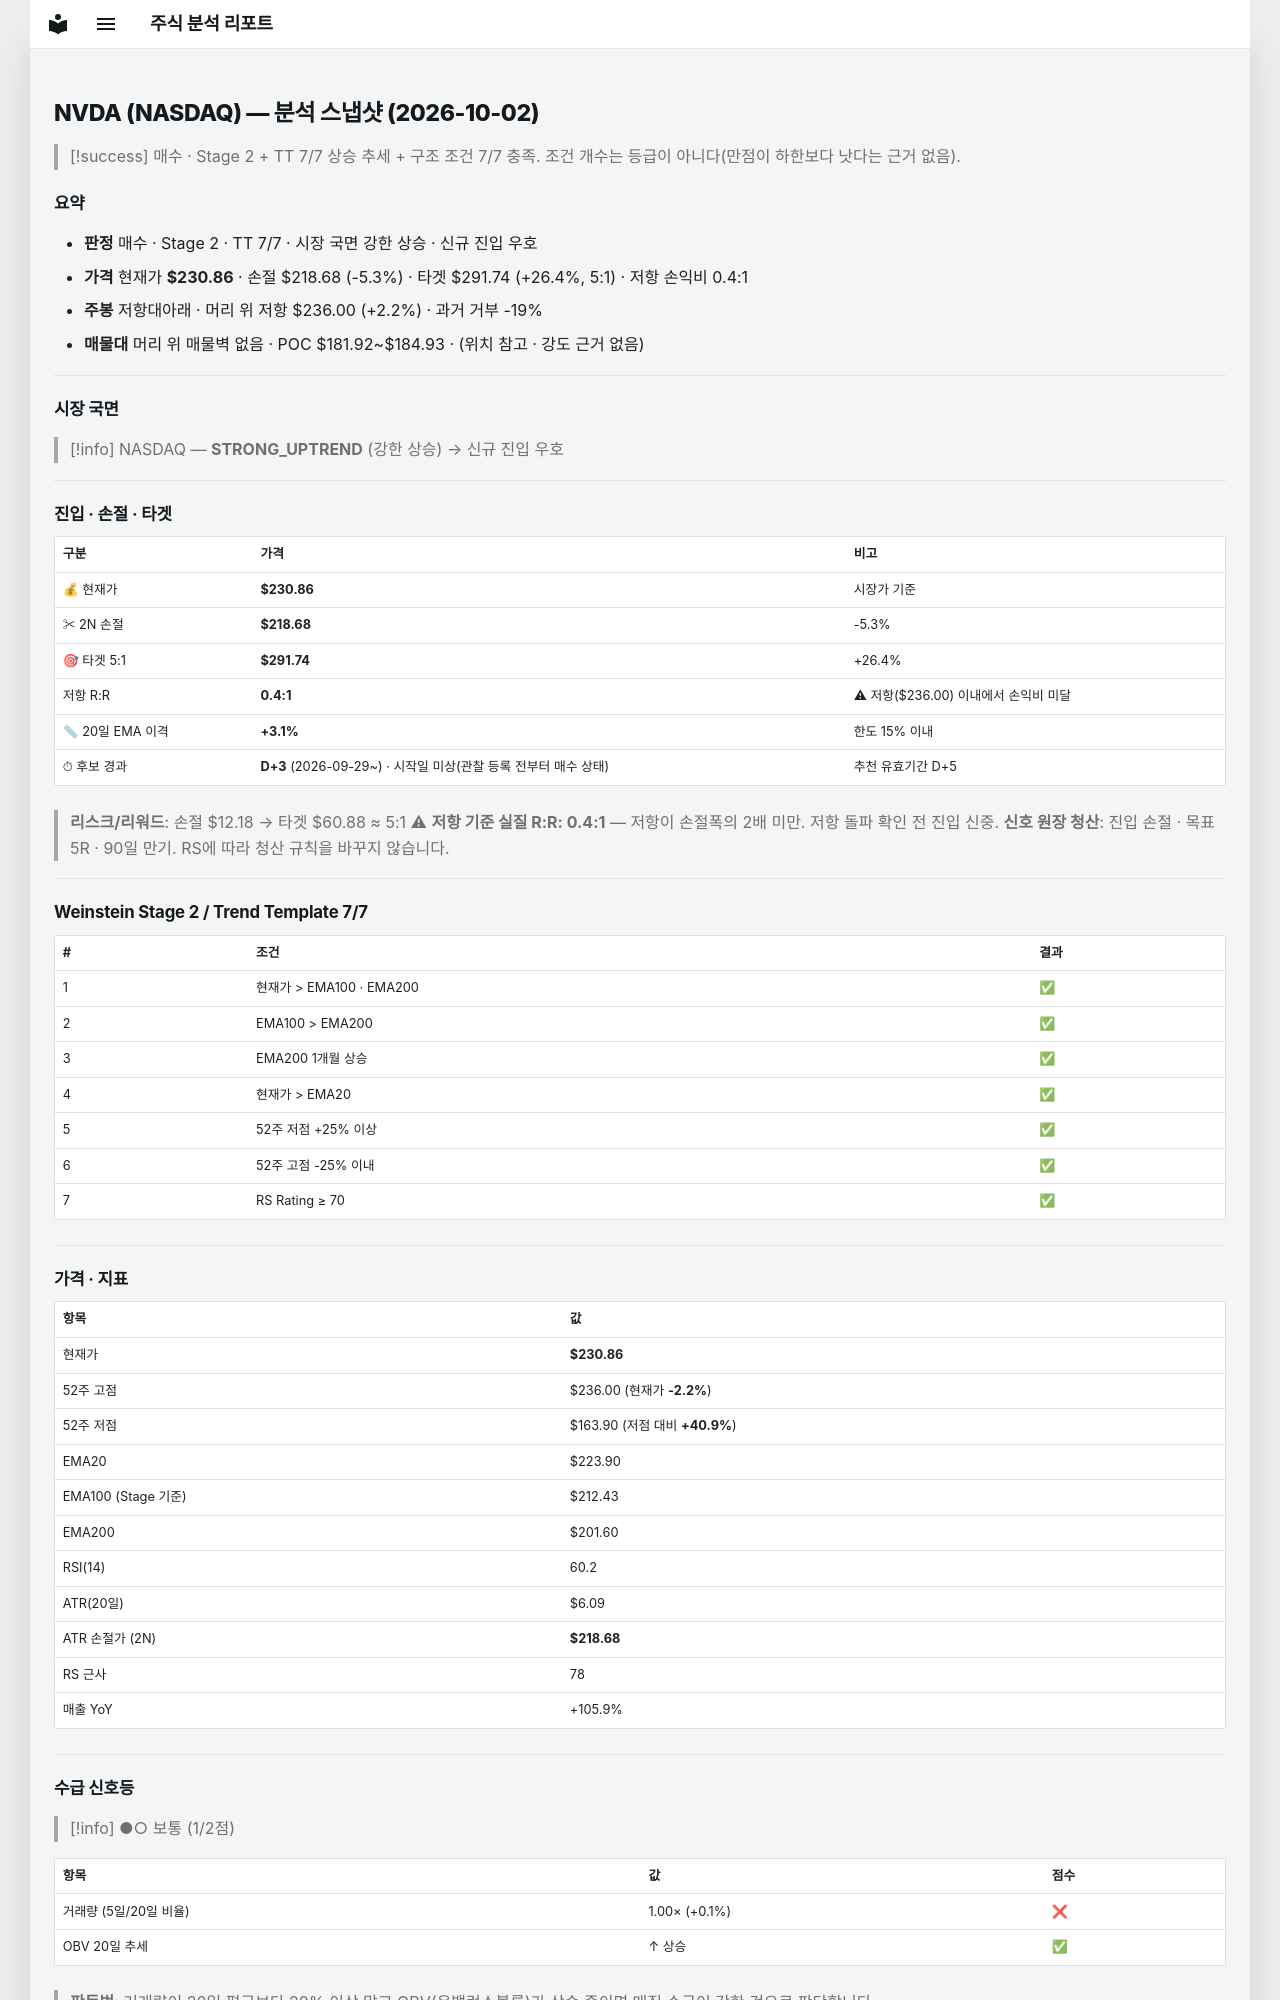

repository: soloandco/stock-reports · page: snapshots/NVDA-2026-10-02/index.html · generator: mkdocs

---
type: analysis-snapshot
title: NVDA 분석 스냅샷
ticker: NVDA
market: NASDAQ
created: 2026-10-02
updated: 2026-10-02
bar-date: 2026-10-01
verdict: 매수후보
real-rr: 0.42
sma50-gap-pct: 3.1
candidate-days: 3
candidate-since: 2026-09-29
candidate-start-unknown: true
weekly-position: 저항대아래
weekly-overhead-price: 236.00
weekly-overhead-pct: 2.2
stage: 2
trend-template-score: 7
tt-max: 7
ma-set: ema-20-100-200
price: 230.86000061035156
stop-price: 218.68364250358826
market-regime: STRONG_UPTREND
supply-demand-score: 1/2
supply-demand-label: 보통
status: tracking
tags:
  - stock-agent
  - watchlist
  - NVDA
  - analysis
related:
  - "[[analysis-template]]"
---

# NVDA (NASDAQ) — 분석 스냅샷 (2026-10-02)

> [!success] 매수 · Stage 2 + TT 7/7
> 상승 추세 + 구조 조건 7/7 충족. 조건 개수는 등급이 아니다(만점이 하한보다 낫다는 근거 없음).

## 요약

- **판정** 매수 · Stage 2 · TT 7/7 · 시장 국면 강한 상승 · 신규 진입 우호
- **가격** 현재가 **$230.86** · 손절 $218.68 (-5.3%) · 타겟 $291.74 (+26.4%, 5:1) · 저항 손익비 0.4:1
- **주봉** 저항대아래 · 머리 위 저항 $236.00 (+2.2%) · 과거 거부 -19%
- **매물대** 머리 위 매물벽 없음 · POC $181.92~$184.93 · (위치 참고 · 강도 근거 없음)

---

## 시장 국면

> [!info] NASDAQ — **STRONG_UPTREND** (강한 상승) → 신규 진입 우호

---

## 진입 · 손절 · 타겟

| 구분 | 가격 | 비고 |
|------|------|------|
| 💰 현재가 | **$230.86** | 시장가 기준 |
| ✂ 2N 손절 | **$218.68** | -5.3% |
| 🎯 타겟 5:1 | **$291.74** | +26.4% |
| 저항 R:R | **0.4:1** | ⚠ 저항($236.00) 이내에서 손익비 미달 |
| 📏 20일 EMA 이격 | **+3.1%** | 한도 15% 이내 |
| ⏱ 후보 경과 | **D+3** (2026-09-29~) · 시작일 미상(관찰 등록 전부터 매수 상태) | 추천 유효기간 D+5 |

> **리스크/리워드**: 손절 $12.18 → 타겟 $60.88 ≈ 5:1
> ⚠ **저항 기준 실질 R:R: 0.4:1** — 저항이 손절폭의 2배 미만. 저항 돌파 확인 전 진입 신중.
> **신호 원장 청산**: 진입 손절 · 목표 5R · 90일 만기. RS에 따라 청산 규칙을 바꾸지 않습니다.

---

## Weinstein Stage 2 / Trend Template 7/7

| # | 조건 | 결과 |
|---|------|------|
| 1 | 현재가 > EMA100 · EMA200 | ✅ |
| 2 | EMA100 > EMA200 | ✅ |
| 3 | EMA200 1개월 상승 | ✅ |
| 4 | 현재가 > EMA20 | ✅ |
| 5 | 52주 저점 +25% 이상 | ✅ |
| 6 | 52주 고점 -25% 이내 | ✅ |
| 7 | RS Rating ≥ 70 | ✅ |

---

## 가격 · 지표

| 항목 | 값 |
|------|---|
| 현재가 | **$230.86** |
| 52주 고점 | $236.00 (현재가 **-2.2%**) |
| 52주 저점 | $163.90 (저점 대비 **+40.9%**) |
| EMA20 | $223.90 |
| EMA100 (Stage 기준) | $212.43 |
| EMA200 | $201.60 |
| RSI(14) | 60.2 |
| ATR(20일) | $6.09 |
| ATR 손절가 (2N) | **$218.68** |
| RS 근사 | 78 |
| 매출 YoY | +105.9% |

---
## 수급 신호등

> [!info] ●○ 보통 (1/2점)

| 항목 | 값 | 점수 |
|------|------|------|
| 거래량 (5일/20일 비율) | 1.00× (+0.1%) | ❌ |
| OBV 20일 추세 | ↑ 상승 | ✅ |

> **판독법**: 거래량이 20일 평균보다 20% 이상 많고 OBV(온밸런스볼륨)가 상승 중이면 매집 수급이 강한 것으로 판단합니다.

---
